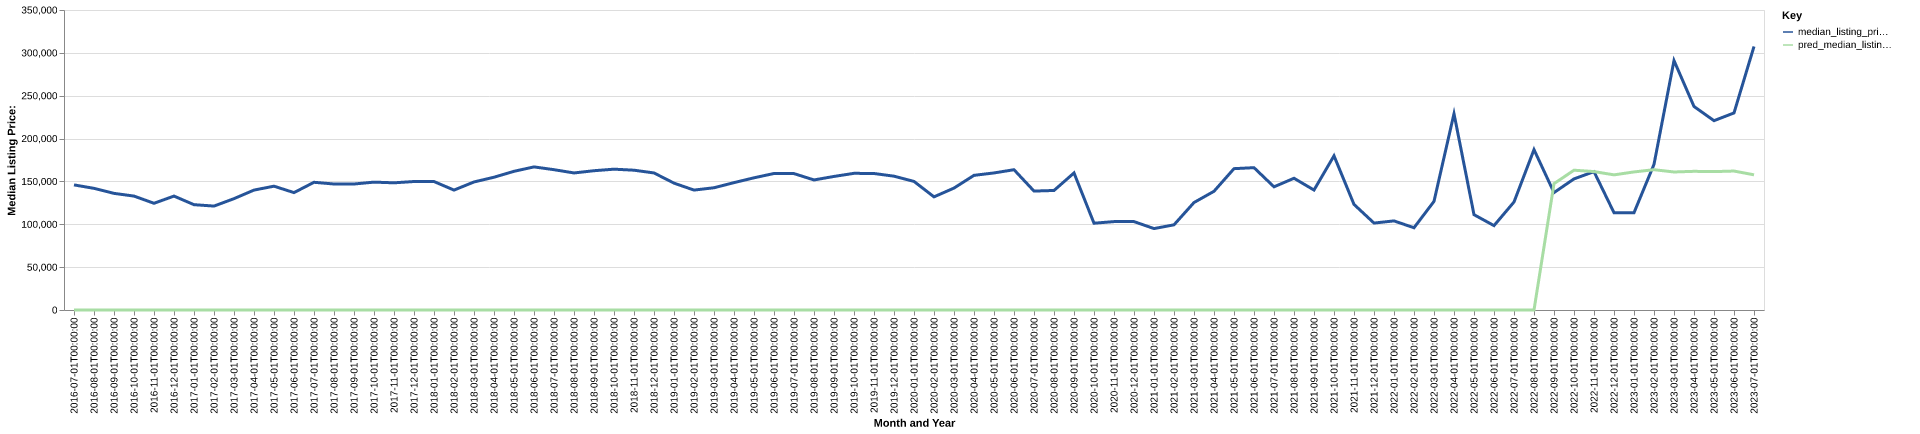

Source data for this figure (header and first rows):
date, time_idx, median_listing_price, thirty_year_interest_rate_five, month, county_name, active_listing_count, median_days_on_market, pred_median_listing_price, month_year
2016-07-01, 0, 145950, 3.72, 7, morris, ks, 42.0, 102.0, 0, Jul-2016
2016-08-01, 1, 141925, 3.73, 8, morris, ks, 41.0, 99.0, 0, Aug-2016
2016-09-01, 2, 136075, 3.66, 9, morris, ks, 33.0, 127.0, 0, Sep-2016
2016-10-01, 3, 132900, 3.64, 10, morris, ks, 32.0, 137.0, 0, Oct-2016
2016-11-01, 4, 124500, 3.66, 11, morris, ks, 32.0, 139.0, 0, Nov-2016
2016-12-01, 5, 132900, 3.48, 12, morris, ks, 29.0, 142.0, 0, Dec-2016
2017-01-01, 6, 122875, 3.45, 1, morris, ks, 32.0, 148.0, 0, Jan-2017
2017-02-01, 7, 121250, 3.5, 2, morris, ks, 35.0, 129.0, 0, Feb-2017
2017-03-01, 8, 129900, 3.52, 3, morris, ks, 38.0, 119.0, 0, Mar-2017
2017-04-01, 9, 139900, 4.03, 4, morris, ks, 55.0, 57.0, 0, Apr-2017
2017-05-01, 10, 144450, 4.32, 5, morris, ks, 59.0, 67.0, 0, May-2017
2017-06-01, 11, 136950, 4.2, 6, morris, ks, 59.0, 86.0, 0, Jun-2017
2017-07-01, 12, 149000, 4.19, 7, morris, ks, 57.0, 115.0, 0, Jul-2017
2017-08-01, 13, 147000, 4.3, 8, morris, ks, 59.0, 121.0, 0, Aug-2017
2017-09-01, 14, 147000, 4.1, 9, morris, ks, 57.0, 124.0, 0, Sep-2017
2017-10-01, 15, 149188, 4.05, 10, morris, ks, 53.0, 156.0, 0, Oct-2017
2017-11-01, 16, 148375, 3.94, 11, morris, ks, 51.0, 155.0, 0, Nov-2017
2017-12-01, 17, 149900, 4.03, 12, morris, ks, 51.0, 157.0, 0, Dec-2017
2018-01-01, 18, 149863, 3.93, 1, morris, ks, 50.0, 169.0, 0, Jan-2018
2018-02-01, 19, 139900, 3.83, 2, morris, ks, 53.0, 159.0, 0, Feb-2018
2018-03-01, 20, 149375, 3.94, 3, morris, ks, 55.0, 131.0, 0, Mar-2018
2018-04-01, 21, 154900, 3.95, 4, morris, ks, 56.0, 135.0, 0, Apr-2018
2018-05-01, 22, 161800, 3.99, 5, morris, ks, 53.0, 117.0, 0, May-2018
2018-06-01, 23, 166950, 4.15, 6, morris, ks, 48.0, 95.0, 0, Jun-2018
2018-07-01, 24, 163700, 4.4, 7, morris, ks, 52.0, 108.0, 0, Jul-2018
2018-08-01, 25, 159900, 4.46, 8, morris, ks, 57.0, 87.0, 0, Aug-2018
2018-09-01, 26, 162500, 4.58, 9, morris, ks, 58.0, 80.0, 0, Sep-2018
2018-10-01, 27, 164300, 4.66, 10, morris, ks, 56.0, 95.0, 0, Oct-2018
2018-11-01, 28, 163100, 4.62, 11, morris, ks, 52.0, 109.0, 0, Nov-2018
2018-12-01, 29, 159900, 4.54, 12, morris, ks, 49.0, 135.0, 0, Dec-2018
2019-01-01, 30, 148000, 4.6, 1, morris, ks, 45.0, 160.0, 0, Jan-2019
2019-02-01, 31, 139900, 4.72, 2, morris, ks, 43.0, 180.0, 0, Feb-2019
2019-03-01, 32, 142621, 4.9, 3, morris, ks, 44.0, 171.0, 0, Mar-2019
2019-04-01, 33, 148596, 4.94, 4, morris, ks, 46.0, 164.0, 0, Apr-2019
2019-05-01, 34, 154225, 4.75, 5, morris, ks, 55.0, 102.0, 0, May-2019
2019-06-01, 35, 159250, 4.51, 6, morris, ks, 58.0, 73.0, 0, Jun-2019
2019-07-01, 36, 159125, 4.41, 7, morris, ks, 55.0, 88.0, 0, Jul-2019
2019-08-01, 37, 151727, 4.41, 8, morris, ks, 52.0, 92.0, 0, Aug-2019
2019-09-01, 38, 155818, 4.2, 9, morris, ks, 48.0, 79.0, 0, Sep-2019
2019-10-01, 39, 159450, 4.14, 10, morris, ks, 46.0, 73.0, 0, Oct-2019
2019-11-01, 40, 159250, 3.84, 11, morris, ks, 43.0, 79.0, 0, Nov-2019
2019-12-01, 41, 156125, 3.81, 12, morris, ks, 42.0, 105.0, 0, Dec-2019
2020-01-01, 42, 150000, 3.75, 1, morris, ks, 46.0, 119.0, 0, Jan-2020
2020-02-01, 43, 132000, 3.73, 2, morris, ks, 48.0, 74.0, 0, Feb-2020
2020-03-01, 44, 142250, 3.78, 3, morris, ks, 45.0, 80.0, 0, Mar-2020
2020-04-01, 45, 157100, 3.75, 4, morris, ks, 50.0, 82.0, 0, Apr-2020
2020-05-01, 46, 159900, 3.74, 5, morris, ks, 44.0, 83.0, 0, May-2020
2020-06-01, 47, 163675, 3.72, 6, morris, ks, 32.0, 99.0, 0, Jun-2020
2020-07-01, 48, 138750, 3.49, 7, morris, ks, 22.0, 98.0, 0, Jul-2020
2020-08-01, 49, 139450, 3.65, 8, morris, ks, 19.0, 114.0, 0, Aug-2020
2020-09-01, 50, 159900, 3.33, 9, morris, ks, 19.0, 72.0, 0, Sep-2020
2020-10-01, 51, 101250, 3.28, 10, morris, ks, 18.0, 45.0, 0, Oct-2020
2020-11-01, 52, 103125, 3.21, 11, morris, ks, 18.0, 50.0, 0, Nov-2020
2020-12-01, 53, 103125, 3.07, 12, morris, ks, 15.0, 82.0, 0, Dec-2020
2021-01-01, 54, 95000, 2.99, 1, morris, ks, 14.0, 87.0, 0, Jan-2021
2021-02-01, 55, 99375, 2.93, 2, morris, ks, 16.0, 84.0, 0, Feb-2021
2021-03-01, 56, 125375, 2.88, 3, morris, ks, 16.0, 93.0, 0, Mar-2021
2021-04-01, 57, 138500, 2.84, 4, morris, ks, 16.0, 57.0, 0, Apr-2021
2021-05-01, 58, 164900, 2.71, 5, morris, ks, 14.0, 68.0, 0, May-2021
2021-06-01, 59, 166050, 2.79, 6, morris, ks, 13.0, 64.0, 0, Jun-2021
... 25 more rows
